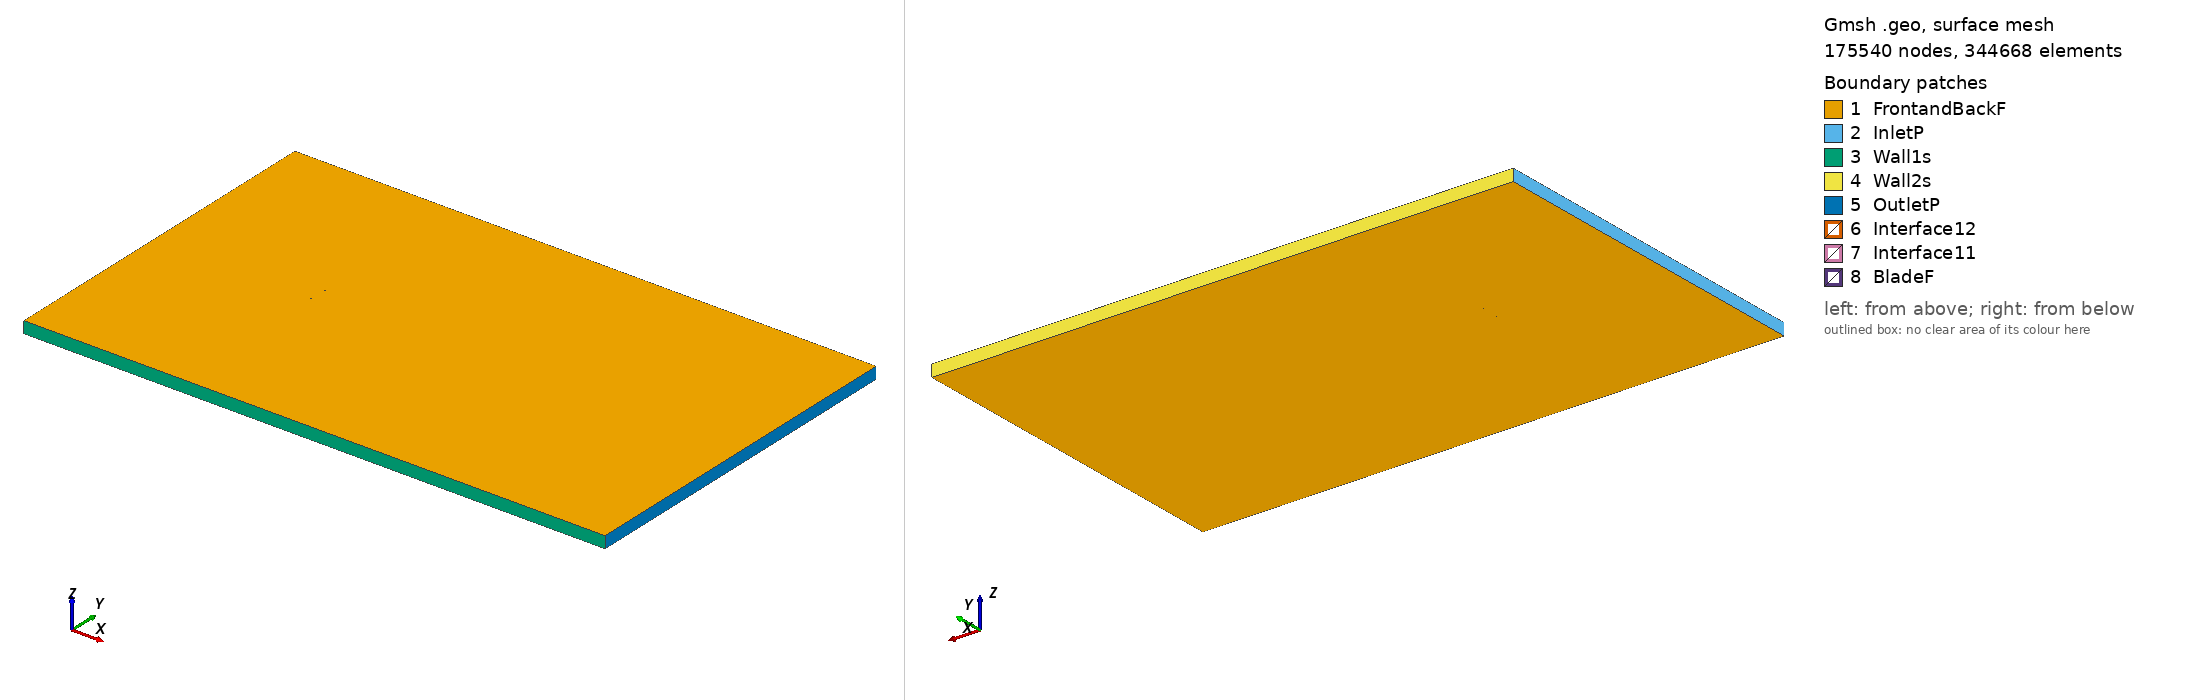

Gmsh geometry script, surface-meshed: 175540 nodes, 344668 surface elements. Boundary patches (legend numbers): 1 FrontandBackF, 2 InletP, 3 Wall1s, 4 Wall2s, 5 OutletP, 6 Interface12, 7 Interface11, 8 BladeF. Left view from above one corner, right view from below the opposite corner. Legend entries are the model's physical surfaces. The drawing asked Gmsh for element sizes between 1% and 20% of the model's largest extent; the script's own settings can give other sizes.

=== e228_tsr_-5.0051_aoa_1.8962.geo (drawn) ===
SetFactory("OpenCASCADE");

Point(1) = {0.074974, 0.738470, 0, 1.0};
Point(2) = {0.071194, 0.738926, 0, 1.0};
Point(3) = {0.066028, 0.739604, 0, 1.0};
Point(4) = {0.060186, 0.740410, 0, 1.0};
Point(5) = {0.053754, 0.741316, 0, 1.0};
Point(6) = {0.046820, 0.742298, 0, 1.0};
Point(7) = {0.039471, 0.743322, 0, 1.0};
Point(8) = {0.031795, 0.744359, 0, 1.0};
Point(9) = {0.023880, 0.745378, 0, 1.0};
Point(10) = {0.015808, 0.746352, 0, 1.0};
Point(11) = {0.007666, 0.747253, 0, 1.0};
Point(12) = {-0.000460, 0.748058, 0, 1.0};
Point(13) = {-0.008491, 0.748745, 0, 1.0};
Point(14) = {-0.016347, 0.749296, 0, 1.0};
Point(15) = {-0.023954, 0.749696, 0, 1.0};
Point(16) = {-0.031239, 0.749934, 0, 1.0};
Point(17) = {-0.038136, 0.750000, 0, 1.0};
Point(18) = {-0.044582, 0.749892, 0, 1.0};
Point(19) = {-0.050523, 0.749612, 0, 1.0};
Point(20) = {-0.055907, 0.749163, 0, 1.0};
Point(21) = {-0.060690, 0.748558, 0, 1.0};
Point(22) = {-0.064831, 0.747814, 0, 1.0};
Point(23) = {-0.068297, 0.746948, 0, 1.0};
Point(24) = {-0.071066, 0.745980, 0, 1.0};
Point(25) = {-0.073117, 0.744954, 0, 1.0};
Point(26) = {-0.074432, 0.743911, 0, 1.0};
Point(27) = {-0.074959, 0.742976, 0, 1.0};
Point(28) = {-0.074559, 0.742049, 0, 1.0};
Point(29) = {-0.073278, 0.740997, 0, 1.0};
Point(30) = {-0.071237, 0.739910, 0, 1.0};
Point(31) = {-0.068464, 0.738837, 0, 1.0};
Point(32) = {-0.064976, 0.737821, 0, 1.0};
Point(33) = {-0.060797, 0.736886, 0, 1.0};
Point(34) = {-0.055954, 0.736055, 0, 1.0};
Point(35) = {-0.050485, 0.735336, 0, 1.0};
Point(36) = {-0.044435, 0.734736, 0, 1.0};
Point(37) = {-0.037858, 0.734263, 0, 1.0};
Point(38) = {-0.030813, 0.733915, 0, 1.0};
Point(39) = {-0.023363, 0.733686, 0, 1.0};
Point(40) = {-0.015586, 0.733570, 0, 1.0};
Point(41) = {-0.007559, 0.733557, 0, 1.0};
Point(42) = {0.000631, 0.733636, 0, 1.0};
Point(43) = {0.008899, 0.733798, 0, 1.0};
Point(44) = {0.017150, 0.734029, 0, 1.0};
Point(45) = {0.025298, 0.734316, 0, 1.0};
Point(46) = {0.033248, 0.734646, 0, 1.0};
Point(47) = {0.040911, 0.735006, 0, 1.0};
Point(48) = {0.048195, 0.735380, 0, 1.0};
Point(49) = {0.055014, 0.735757, 0, 1.0};
Point(50) = {0.061283, 0.736122, 0, 1.0};
Point(51) = {0.066923, 0.736467, 0, 1.0};
Point(52) = {0.071855, 0.736776, 0, 1.0};
Point(53) = {0.074925, 0.736981, 0, 1.0};
Point(54) = {-0.074974, -0.738470, 0, 1.0};
Point(55) = {-0.071194, -0.738926, 0, 1.0};
Point(56) = {-0.066028, -0.739604, 0, 1.0};
Point(57) = {-0.060186, -0.740410, 0, 1.0};
Point(58) = {-0.053754, -0.741316, 0, 1.0};
Point(59) = {-0.046820, -0.742298, 0, 1.0};
Point(60) = {-0.039471, -0.743322, 0, 1.0};
Point(61) = {-0.031795, -0.744359, 0, 1.0};
Point(62) = {-0.023880, -0.745378, 0, 1.0};
Point(63) = {-0.015808, -0.746352, 0, 1.0};
Point(64) = {-0.007666, -0.747253, 0, 1.0};
Point(65) = {0.000460, -0.748058, 0, 1.0};
Point(66) = {0.008491, -0.748745, 0, 1.0};
Point(67) = {0.016347, -0.749296, 0, 1.0};
Point(68) = {0.023954, -0.749696, 0, 1.0};
Point(69) = {0.031239, -0.749934, 0, 1.0};
Point(70) = {0.038136, -0.750000, 0, 1.0};
Point(71) = {0.044582, -0.749892, 0, 1.0};
Point(72) = {0.050523, -0.749612, 0, 1.0};
Point(73) = {0.055907, -0.749163, 0, 1.0};
Point(74) = {0.060690, -0.748558, 0, 1.0};
Point(75) = {0.064831, -0.747814, 0, 1.0};
Point(76) = {0.068297, -0.746948, 0, 1.0};
Point(77) = {0.071066, -0.745980, 0, 1.0};
Point(78) = {0.073117, -0.744954, 0, 1.0};
Point(79) = {0.074432, -0.743911, 0, 1.0};
Point(80) = {0.074959, -0.742976, 0, 1.0};
Point(81) = {0.074559, -0.742049, 0, 1.0};
Point(82) = {0.073278, -0.740997, 0, 1.0};
Point(83) = {0.071237, -0.739910, 0, 1.0};
Point(84) = {0.068464, -0.738837, 0, 1.0};
Point(85) = {0.064976, -0.737821, 0, 1.0};
Point(86) = {0.060797, -0.736886, 0, 1.0};
Point(87) = {0.055954, -0.736055, 0, 1.0};
Point(88) = {0.050485, -0.735336, 0, 1.0};
Point(89) = {0.044435, -0.734736, 0, 1.0};
Point(90) = {0.037858, -0.734263, 0, 1.0};
Point(91) = {0.030813, -0.733915, 0, 1.0};
Point(92) = {0.023363, -0.733686, 0, 1.0};
Point(93) = {0.015586, -0.733570, 0, 1.0};
Point(94) = {0.007559, -0.733557, 0, 1.0};
Point(95) = {-0.000631, -0.733636, 0, 1.0};
Point(96) = {-0.008899, -0.733798, 0, 1.0};
Point(97) = {-0.017150, -0.734029, 0, 1.0};
Point(98) = {-0.025298, -0.734316, 0, 1.0};
Point(99) = {-0.033248, -0.734646, 0, 1.0};
Point(100) = {-0.040911, -0.735006, 0, 1.0};
Point(101) = {-0.048195, -0.735380, 0, 1.0};
Point(102) = {-0.055014, -0.735757, 0, 1.0};
Point(103) = {-0.061283, -0.736122, 0, 1.0};
Point(104) = {-0.066923, -0.736467, 0, 1.0};
Point(105) = {-0.071855, -0.736776, 0, 1.0};
Point(106) = {-0.074925, -0.736981, 0, 1.0};

// Lines: first blade (splines 1-4)
Spline(1) = {1:16};
Spline(2) = {16:37};
Spline(3) = {37:53};
Spline(4) = {53,1};

// Lines: second blade (splines 5-8)
Spline(5) = {54:69};
Spline(6) = {69:90};
Spline(7) = {90:106};
Spline(8) = {106,54};

// Outer domain (points 20001-4 and lines)
Point(107) = {-13.50000000, -15.00000000, 0, 1.0};
Point(108) = {-13.50000000, 15.00000000, 0, 1.0};
Point(109) = {36.00000000, 15.00000000, 0, 1.0};
Point(110) = {36.00000000, -15.00000000, 0, 1.0};
Line(11) = {107, 108};
Line(12) = {108, 109};
Line(13) = {109, 110};
Line(14) = {107, 110};

// Interface (between moving and stationary domain) (circles)
Circle(9) = {0, 0, 0, 0.80000000, 0, 2*Pi};
Circle(10) = {0, 0, 0, 0.80000000, 0, 2*Pi};

// Loops collect Lines/Splines/etc (blade1, blade2, domain, first circle)
Line Loop(1) = {1:4};
Line Loop(2) = {5:8};
Line Loop(3) = {11,12,13,-14};
Line Loop(4) = {9};

// BooleanDifference cuts out the circle/interface from the domain
Plane Surface(1) = {3};
Plane Surface(2) = {4};
BooleanDifference{ Surface{1}; Delete;}{ Surface{2}; Delete;}

// This one cuts out the blades from the inner circle/interface
Line Loop(6) = {10};
Plane Surface(5) = {6};
Plane Surface(6) = {1};
Plane Surface(7) = {2};
BooleanDifference{ Surface{5}; Delete;}{ Surface{6,7}; Delete;}

// extrude to 3rd dimension
Extrude {0, 0, 1} {Surface{1}; Surface{5}; Layers{1}; Recombine;}

// Physical Surfaces are the named boundaries (patches)
Physical Surface("Interface11") = {12};
Physical Surface("Interface12") = {10};

// sides of domain
Physical Surface("InletP") = {6};
Physical Surface("OutletP") = {9};

// top and bottom of domain
Physical Surface("Wall1s") = {7};
Physical Surface("Wall2s") = {8};

// Check FrontandBackF by ensuring there is nothing in the 3rd dimension
Physical Surface("FrontandBackF") = {1,11,5,21};
Physical Surface("BladeF") = {13:20};
Physical Volume("Turbine") = {2};
Physical Volume("Farfield") = {1};

// settings for airfoil boundary layer
Field[1] = BoundaryLayer;
Field[1].EdgesList = {1:8};
Field[1].hwall_n = 1e-3;
Field[1].thickness = 1.5e-2;
Field[1].ratio = 1.05;
Field[1].Quads = 1;
BoundaryLayer Field = 1;

// control points for mesh (blade and interface)
// floor((arc length / 1.5mm)/ 6) -> Transfinite Line
Transfinite Line {1,2,3,5,6,7} = 33 Using Progression 1;
Transfinite Line {4,8} = 2 Using Progression 1;
Transfinite Line {9, 15} = 800 Using Progression 1;

// For more information on gmsh syntax, visit http://gmsh.info/doc/texinfo/gmsh.html
